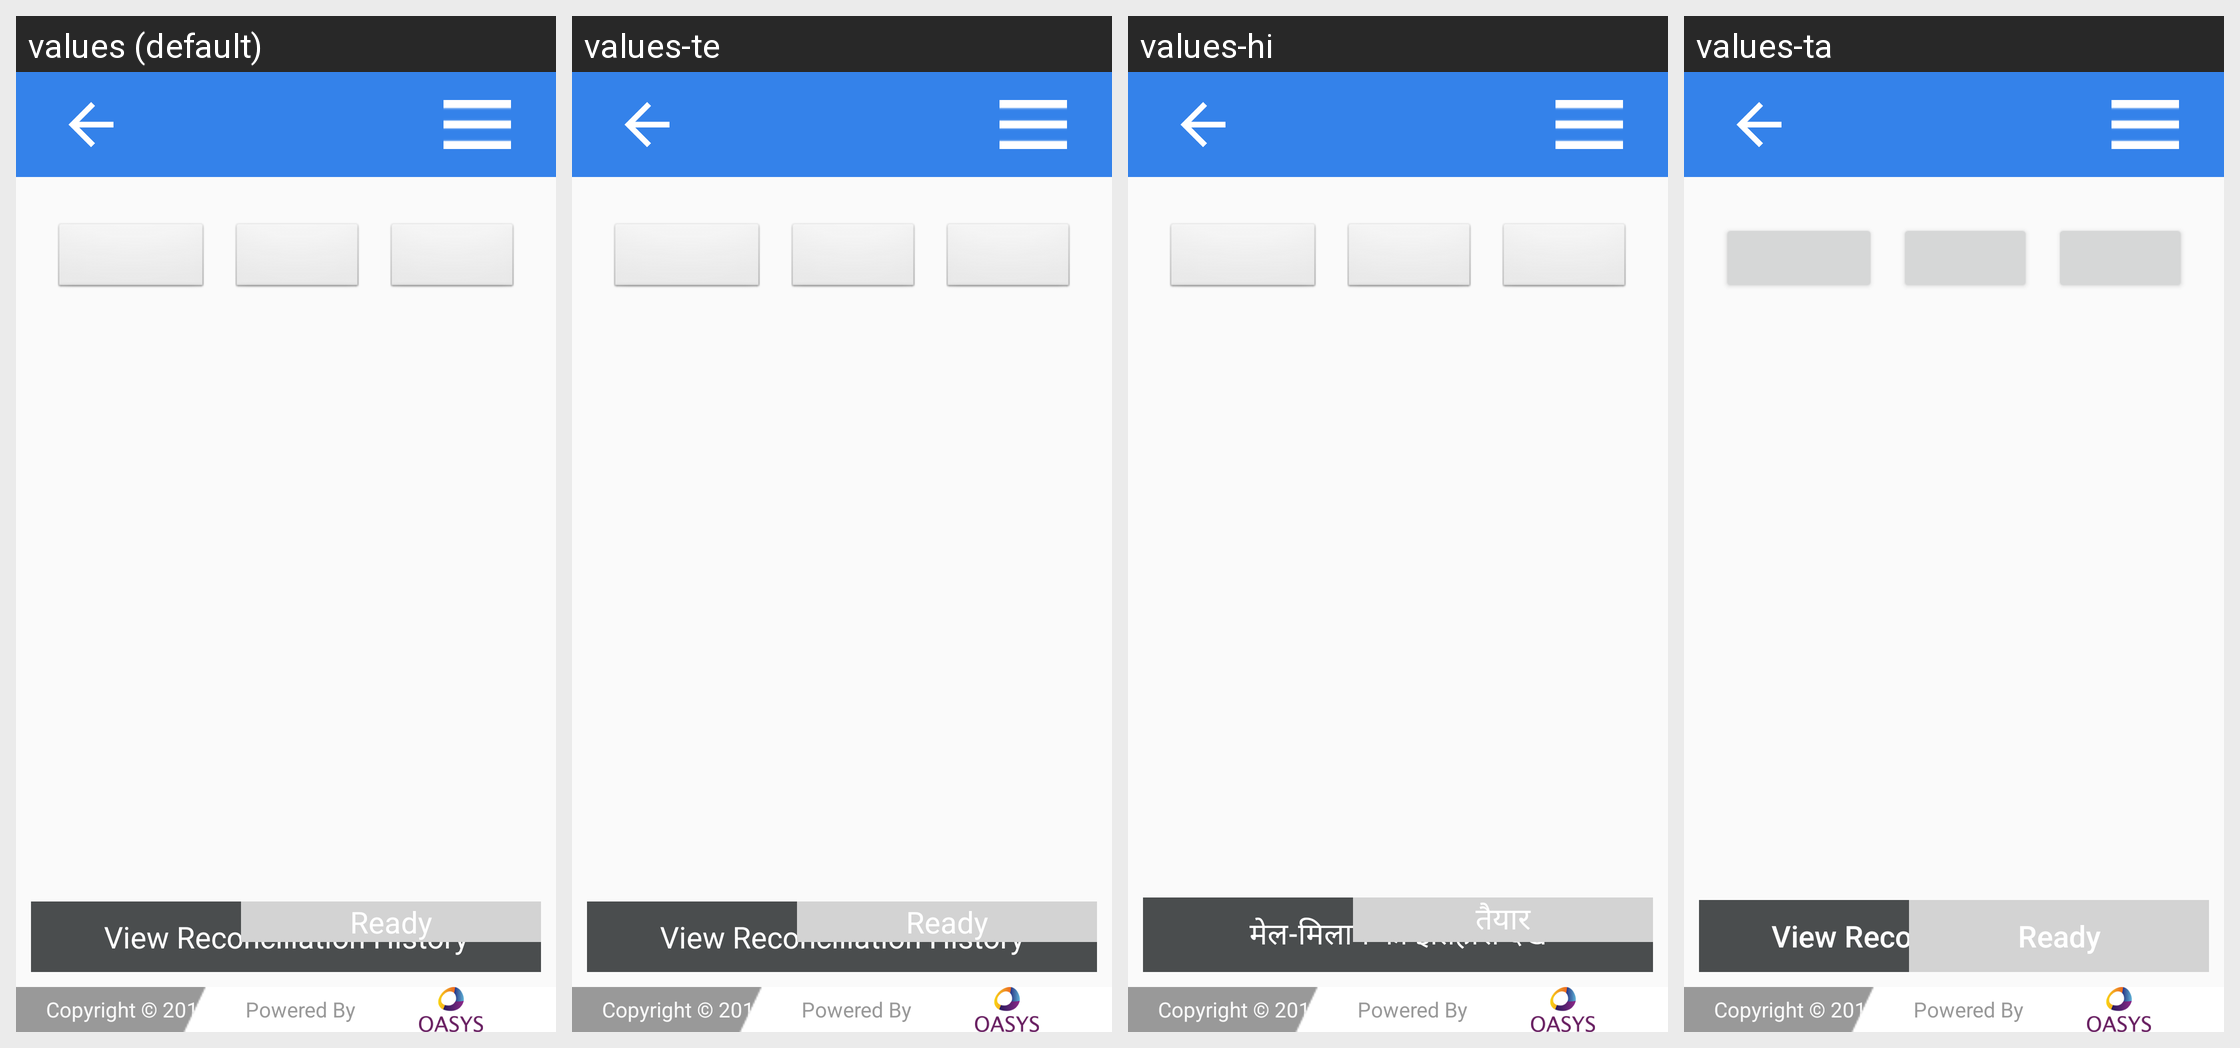

Locale-by-locale string values for the Android screen shown in this grid:
Android screen res/layout/activity_reconciliation_manualsync.xml rendered under 4 locales, left to right: values (default), values-te, values-hi, values-ta. Device: Nexus 5 (rendered at 1080×1920; each locale shown at half size, 540×960, under a caption strip naming it); theme AppTheme.
Strings drawn on this screen, with the default value and each locale's value (text and hints the layout hard-codes, and strings that could not be matched under every locale, appear in the picture but are not listed):

btn_reconcil_historyview
  values: View Reconciliation History
  values-te: View Reconciliation History
  values-hi: मेल-मिलाप का इतिहास देखें
  values-ta: View Reconciliation History  [not translated; the default value is used]

syncButton
  values: Ready
  values-te: Ready
  values-hi: तैयार
  values-ta: Ready  [not translated; the default value is used]

loginPageCopyright
  values: Copyright © 2017 TELANGANA PDS
  values-te: Copyright © 2017 TELANGANA PDS
  values-hi: Copyright © 2017 UPPDS
  values-ta: Copyright © 2017 TELANGANA PDS  [not translated; the default value is used]
